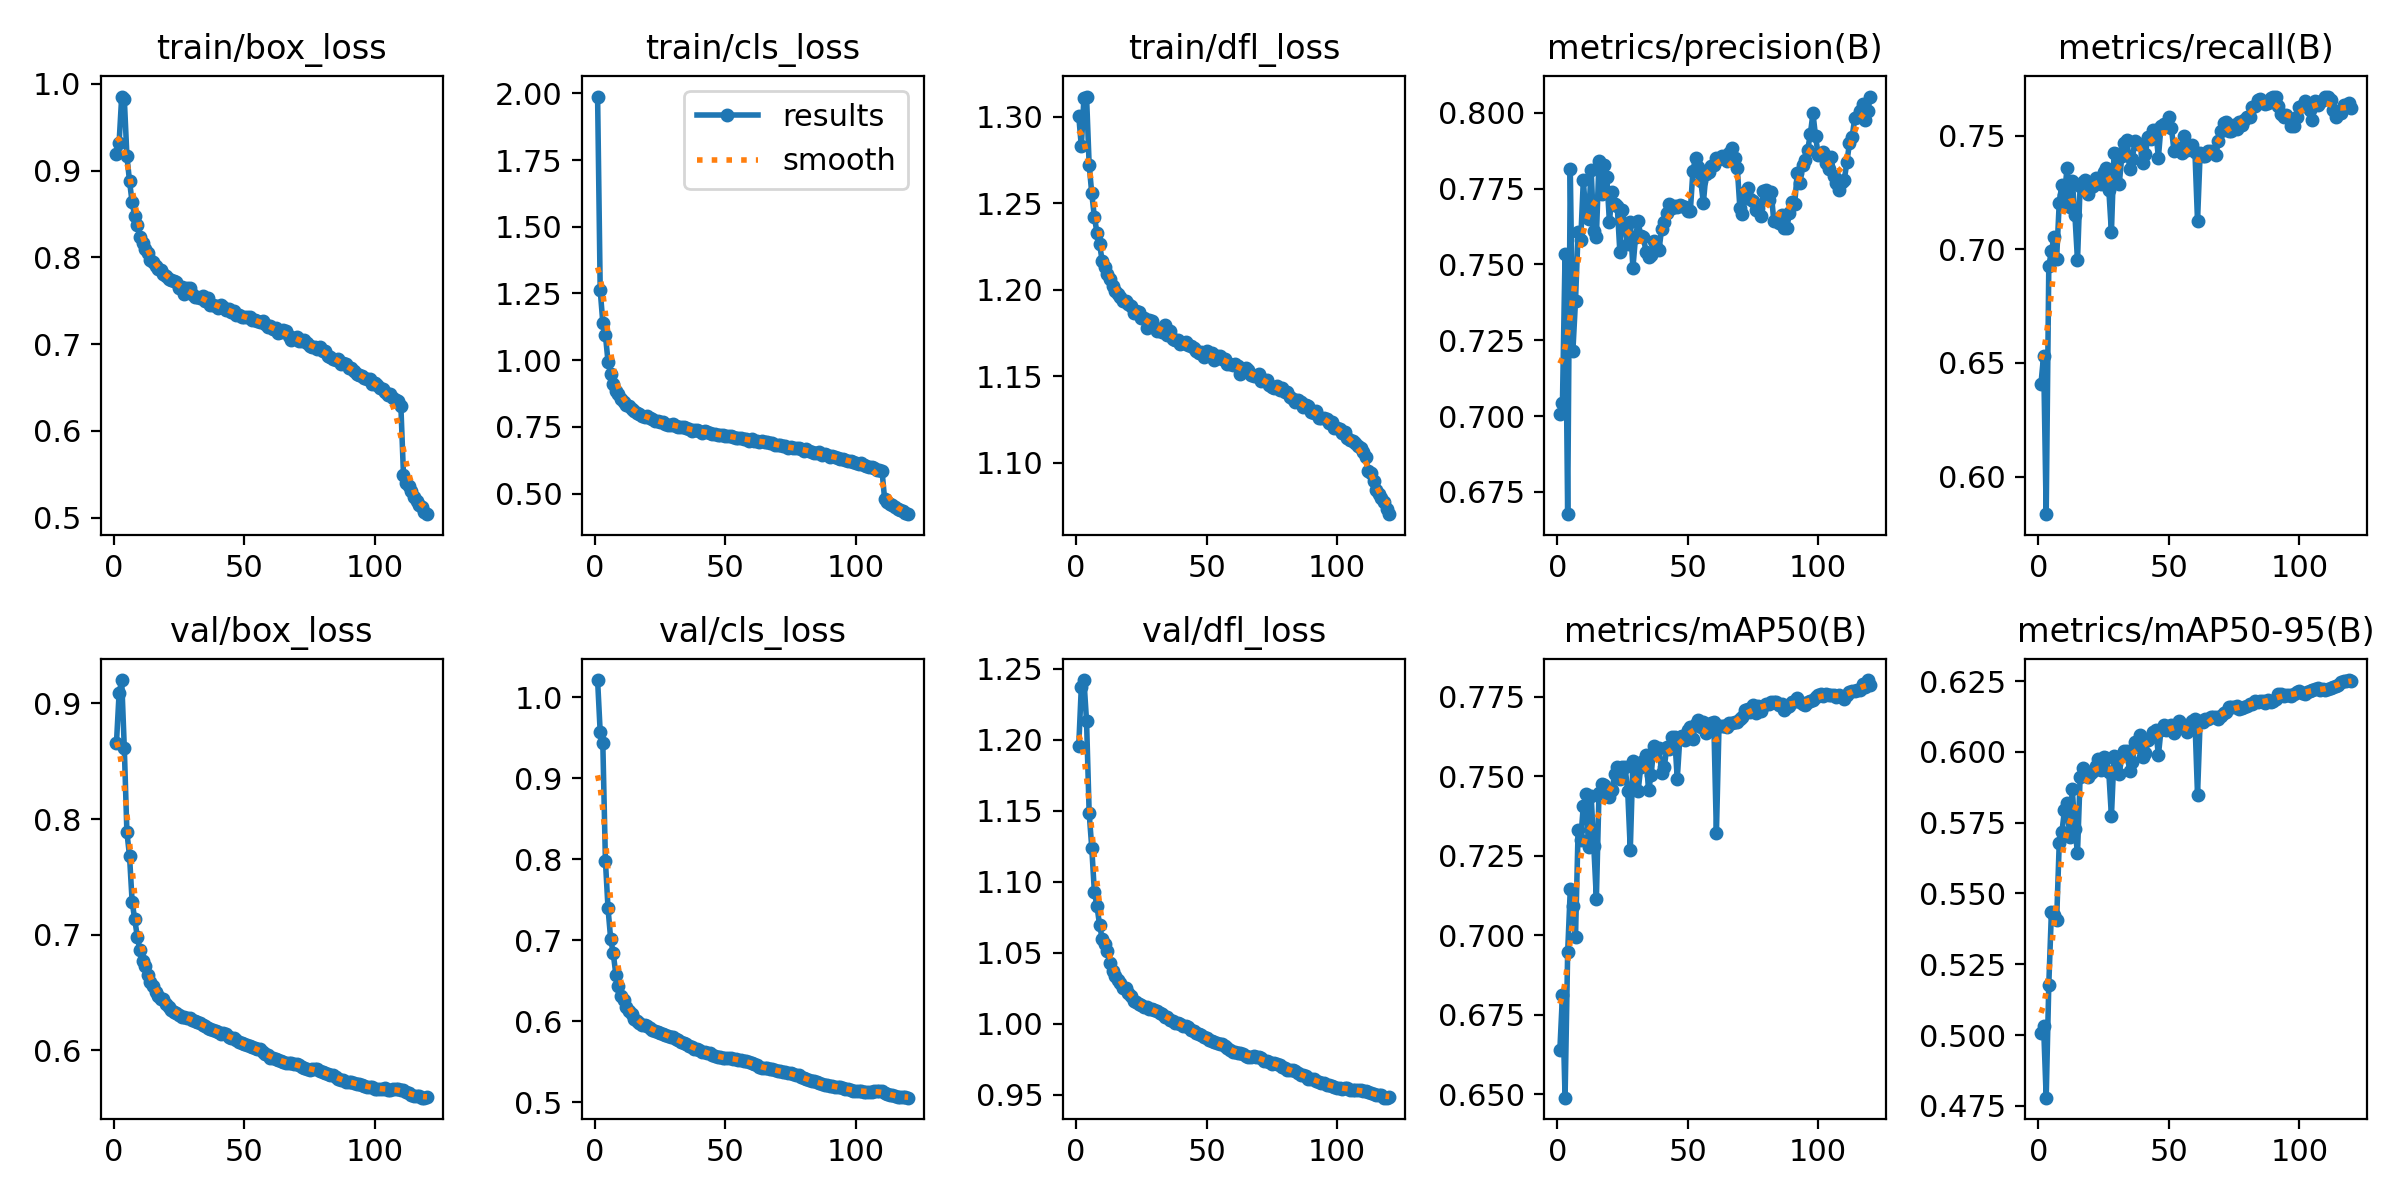

Values plotted in this chart, from the file beside it:
epoch, time, train/box_loss, train/cls_loss, train/dfl_loss, metrics/precision(B), metrics/recall(B), metrics/mAP50(B), metrics/mAP50-95(B), val/box_loss, val/cls_loss, val/dfl_loss, lr/pg0, lr/pg1, lr/pg2
1, 2371, 0.9189, 1.988, 1.301, 0.7007, 0.6408, 0.6639, 0.5009, 0.866, 1.021, 1.195, 0.003332, 0.003332, 0.003332
2, 4687, 0.9315, 1.263, 1.283, 0.7042, 0.653, 0.6813, 0.5033, 0.9086, 0.9566, 1.237, 0.006611, 0.006611, 0.006611
3, 7080, 0.9853, 1.141, 1.311, 0.7534, 0.5834, 0.649, 0.4779, 0.9202, 0.9434, 1.242, 0.009834, 0.009834, 0.009834
4, 9553, 0.9828, 1.094, 1.312, 0.6677, 0.6926, 0.6948, 0.5178, 0.8615, 0.7979, 1.213, 0.009753, 0.009753, 0.009753
5, 11978, 0.9167, 0.9949, 1.272, 0.7813, 0.699, 0.7145, 0.5435, 0.7885, 0.7392, 1.149, 0.00967, 0.00967, 0.00967
6, 14504, 0.8878, 0.9492, 1.256, 0.7216, 0.7054, 0.7093, 0.5425, 0.7682, 0.7021, 1.124, 0.009588, 0.009588, 0.009588
7, 16977, 0.8634, 0.9119, 1.242, 0.738, 0.6958, 0.6994, 0.5405, 0.7287, 0.684, 1.093, 0.009505, 0.009505, 0.009505
8, 19467, 0.8472, 0.8864, 1.233, 0.7606, 0.7205, 0.7331, 0.5678, 0.7132, 0.6574, 1.083, 0.009423, 0.009423, 0.009423
9, 22022, 0.837, 0.8736, 1.226, 0.758, 0.7283, 0.7301, 0.5715, 0.6981, 0.6434, 1.07, 0.00934, 0.00934, 0.00934
10, 24594, 0.8235, 0.8538, 1.217, 0.7778, 0.7238, 0.7408, 0.5793, 0.6865, 0.6317, 1.06, 0.009258, 0.009258, 0.009258
11, 27184, 0.8161, 0.8445, 1.213, 0.7655, 0.7358, 0.7444, 0.582, 0.6772, 0.6268, 1.056, 0.009175, 0.009175, 0.009175
12, 29705, 0.8101, 0.8336, 1.209, 0.7651, 0.7187, 0.7278, 0.57, 0.6726, 0.6179, 1.051, 0.009092, 0.009092, 0.009092
13, 32270, 0.8056, 0.8275, 1.206, 0.7812, 0.7299, 0.7438, 0.5868, 0.6648, 0.6132, 1.043, 0.00901, 0.00901, 0.00901
14, 34829, 0.7972, 0.8188, 1.202, 0.7609, 0.7151, 0.7281, 0.5728, 0.6591, 0.6088, 1.037, 0.008927, 0.008927, 0.008927
15, 37399, 0.795, 0.8098, 1.199, 0.7591, 0.695, 0.7115, 0.5644, 0.6556, 0.6033, 1.034, 0.008845, 0.008845, 0.008845
16, 39974, 0.7903, 0.8013, 1.197, 0.7841, 0.7279, 0.7447, 0.591, 0.6502, 0.5999, 1.031, 0.008762, 0.008762, 0.008762
17, 42482, 0.7869, 0.7975, 1.196, 0.7733, 0.7295, 0.7476, 0.5941, 0.6474, 0.5978, 1.029, 0.00868, 0.00868, 0.00868
18, 45160, 0.7849, 0.7917, 1.194, 0.7827, 0.7305, 0.7473, 0.5931, 0.6445, 0.596, 1.025, 0.008597, 0.008597, 0.008597
19, 47398, 0.7812, 0.7882, 1.193, 0.779, 0.7242, 0.7439, 0.5911, 0.6441, 0.5951, 1.026, 0.008515, 0.008515, 0.008515
20, 49739, 0.7781, 0.7894, 1.192, 0.7639, 0.7274, 0.7435, 0.5924, 0.6403, 0.5941, 1.022, 0.008433, 0.008433, 0.008433
21, 52093, 0.7751, 0.7824, 1.191, 0.7739, 0.7279, 0.7457, 0.5933, 0.6375, 0.5914, 1.019, 0.00835, 0.00835, 0.00835
22, 54512, 0.7742, 0.7792, 1.187, 0.7698, 0.7313, 0.7506, 0.5949, 0.6345, 0.5899, 1.016, 0.008268, 0.008268, 0.008268
23, 56901, 0.7727, 0.7733, 1.188, 0.7692, 0.7303, 0.7531, 0.5975, 0.6334, 0.5885, 1.015, 0.008185, 0.008185, 0.008185
24, 59350, 0.7717, 0.7741, 1.187, 0.7542, 0.7287, 0.749, 0.5935, 0.6321, 0.5874, 1.014, 0.008103, 0.008103, 0.008103
25, 61792, 0.7649, 0.7702, 1.184, 0.7678, 0.7338, 0.7528, 0.5981, 0.6308, 0.5861, 1.013, 0.00802, 0.00802, 0.00802
26, 64292, 0.7656, 0.7669, 1.184, 0.7623, 0.7358, 0.7529, 0.5978, 0.6292, 0.5841, 1.012, 0.007938, 0.007938, 0.007938
27, 66862, 0.7574, 0.7619, 1.178, 0.7567, 0.7262, 0.7454, 0.5928, 0.6292, 0.5832, 1.012, 0.007855, 0.007855, 0.007855
28, 69511, 0.7648, 0.7589, 1.183, 0.764, 0.7074, 0.7269, 0.5773, 0.6277, 0.5818, 1.011, 0.007772, 0.007772, 0.007772
29, 72066, 0.7643, 0.7568, 1.182, 0.7489, 0.7421, 0.7548, 0.5986, 0.6276, 0.5812, 1.011, 0.00769, 0.00769, 0.00769
30, 74567, 0.7577, 0.7609, 1.179, 0.7589, 0.7419, 0.7541, 0.5977, 0.6264, 0.5801, 1.01, 0.007607, 0.007607, 0.007607
31, 77092, 0.7542, 0.7533, 1.176, 0.7642, 0.7287, 0.7454, 0.592, 0.6253, 0.5788, 1.009, 0.007525, 0.007525, 0.007525
32, 79539, 0.7546, 0.7515, 1.177, 0.7593, 0.7412, 0.7529, 0.5988, 0.6244, 0.5769, 1.008, 0.007443, 0.007443, 0.007443
33, 82046, 0.7532, 0.7498, 1.176, 0.7591, 0.7466, 0.7549, 0.6004, 0.6235, 0.5749, 1.007, 0.00736, 0.00736, 0.00736
34, 84529, 0.7551, 0.7493, 1.179, 0.7542, 0.7479, 0.7568, 0.6002, 0.6218, 0.5735, 1.005, 0.007278, 0.007278, 0.007278
35, 87114, 0.7499, 0.7453, 1.174, 0.7524, 0.7351, 0.7456, 0.5933, 0.621, 0.5719, 1.005, 0.007195, 0.007195, 0.007195
36, 89601, 0.7534, 0.7411, 1.176, 0.7532, 0.7396, 0.7504, 0.5964, 0.6194, 0.5695, 1.003, 0.007112, 0.007112, 0.007112
37, 92119, 0.7453, 0.736, 1.171, 0.7578, 0.7476, 0.7595, 0.6036, 0.6188, 0.568, 1.002, 0.00703, 0.00703, 0.00703
38, 94654, 0.7454, 0.7379, 1.171, 0.7556, 0.7461, 0.7582, 0.6016, 0.6174, 0.5664, 1.001, 0.006947, 0.006947, 0.006947
39, 97226, 0.7442, 0.7379, 1.171, 0.7547, 0.7464, 0.7589, 0.606, 0.6168, 0.5656, 1.001, 0.006865, 0.006865, 0.006865
40, 99726, 0.7417, 0.7355, 1.169, 0.7617, 0.7378, 0.751, 0.5981, 0.6159, 0.5644, 1, 0.006783, 0.006783, 0.006783
41, 102268, 0.7448, 0.728, 1.169, 0.764, 0.7418, 0.7528, 0.5996, 0.6146, 0.5626, 0.9986, 0.0067, 0.0067, 0.0067
42, 104759, 0.7424, 0.7352, 1.17, 0.767, 0.7492, 0.7592, 0.604, 0.6148, 0.5622, 0.9987, 0.006618, 0.006618, 0.006618
43, 107392, 0.7396, 0.7302, 1.168, 0.7698, 0.7485, 0.7587, 0.6051, 0.614, 0.5614, 0.9978, 0.006535, 0.006535, 0.006535
44, 109899, 0.7403, 0.7286, 1.167, 0.7685, 0.7525, 0.7623, 0.6069, 0.6117, 0.5604, 0.9955, 0.006452, 0.006452, 0.006452
45, 112402, 0.7368, 0.7224, 1.166, 0.7691, 0.7524, 0.7624, 0.6079, 0.6111, 0.5586, 0.9949, 0.00637, 0.00637, 0.00637
46, 114968, 0.738, 0.725, 1.165, 0.7691, 0.7402, 0.7492, 0.5988, 0.6104, 0.5572, 0.9939, 0.006287, 0.006287, 0.006287
47, 117567, 0.7338, 0.7199, 1.164, 0.7697, 0.7542, 0.7622, 0.6077, 0.6089, 0.5561, 0.9928, 0.006205, 0.006205, 0.006205
48, 120193, 0.7333, 0.7208, 1.164, 0.7691, 0.7549, 0.7627, 0.6094, 0.6075, 0.5554, 0.992, 0.006123, 0.006123, 0.006123
49, 122774, 0.7308, 0.7193, 1.161, 0.7689, 0.7542, 0.7615, 0.6076, 0.6062, 0.5551, 0.9905, 0.00604, 0.00604, 0.00604
50, 125272, 0.731, 0.7176, 1.165, 0.7678, 0.7584, 0.7646, 0.6088, 0.6058, 0.5551, 0.9903, 0.005958, 0.005958, 0.005958
51, 127717, 0.7313, 0.7149, 1.162, 0.7675, 0.7531, 0.7654, 0.6094, 0.6043, 0.5544, 0.9885, 0.005875, 0.005875, 0.005875
52, 130158, 0.7311, 0.717, 1.163, 0.7808, 0.7431, 0.7619, 0.6066, 0.6036, 0.5541, 0.9882, 0.005792, 0.005792, 0.005792
53, 132444, 0.7274, 0.7141, 1.159, 0.7851, 0.7442, 0.7665, 0.6095, 0.6028, 0.5541, 0.9869, 0.00571, 0.00571, 0.00571
54, 134690, 0.7276, 0.7079, 1.162, 0.782, 0.7445, 0.7675, 0.6107, 0.6021, 0.5537, 0.9867, 0.005627, 0.005627, 0.005627
55, 137097, 0.727, 0.7085, 1.162, 0.7776, 0.7423, 0.7654, 0.6091, 0.6013, 0.5523, 0.9857, 0.005545, 0.005545, 0.005545
56, 139461, 0.7256, 0.7082, 1.16, 0.7702, 0.7497, 0.7671, 0.6097, 0.6008, 0.5521, 0.9857, 0.005463, 0.005463, 0.005463
57, 141862, 0.7269, 0.7031, 1.16, 0.7799, 0.7438, 0.7637, 0.6071, 0.5987, 0.551, 0.9842, 0.00538, 0.00538, 0.00538
58, 144255, 0.723, 0.7045, 1.157, 0.7806, 0.7449, 0.7647, 0.6085, 0.5971, 0.5514, 0.9831, 0.005298, 0.005298, 0.005298
59, 146663, 0.7197, 0.6976, 1.157, 0.7823, 0.7458, 0.7669, 0.6111, 0.5958, 0.5498, 0.9818, 0.005215, 0.005215, 0.005215
60, 149110, 0.7205, 0.7037, 1.157, 0.7828, 0.743, 0.7671, 0.6115, 0.5933, 0.5484, 0.9799, 0.005132, 0.005132, 0.005132
... 60 more rows
